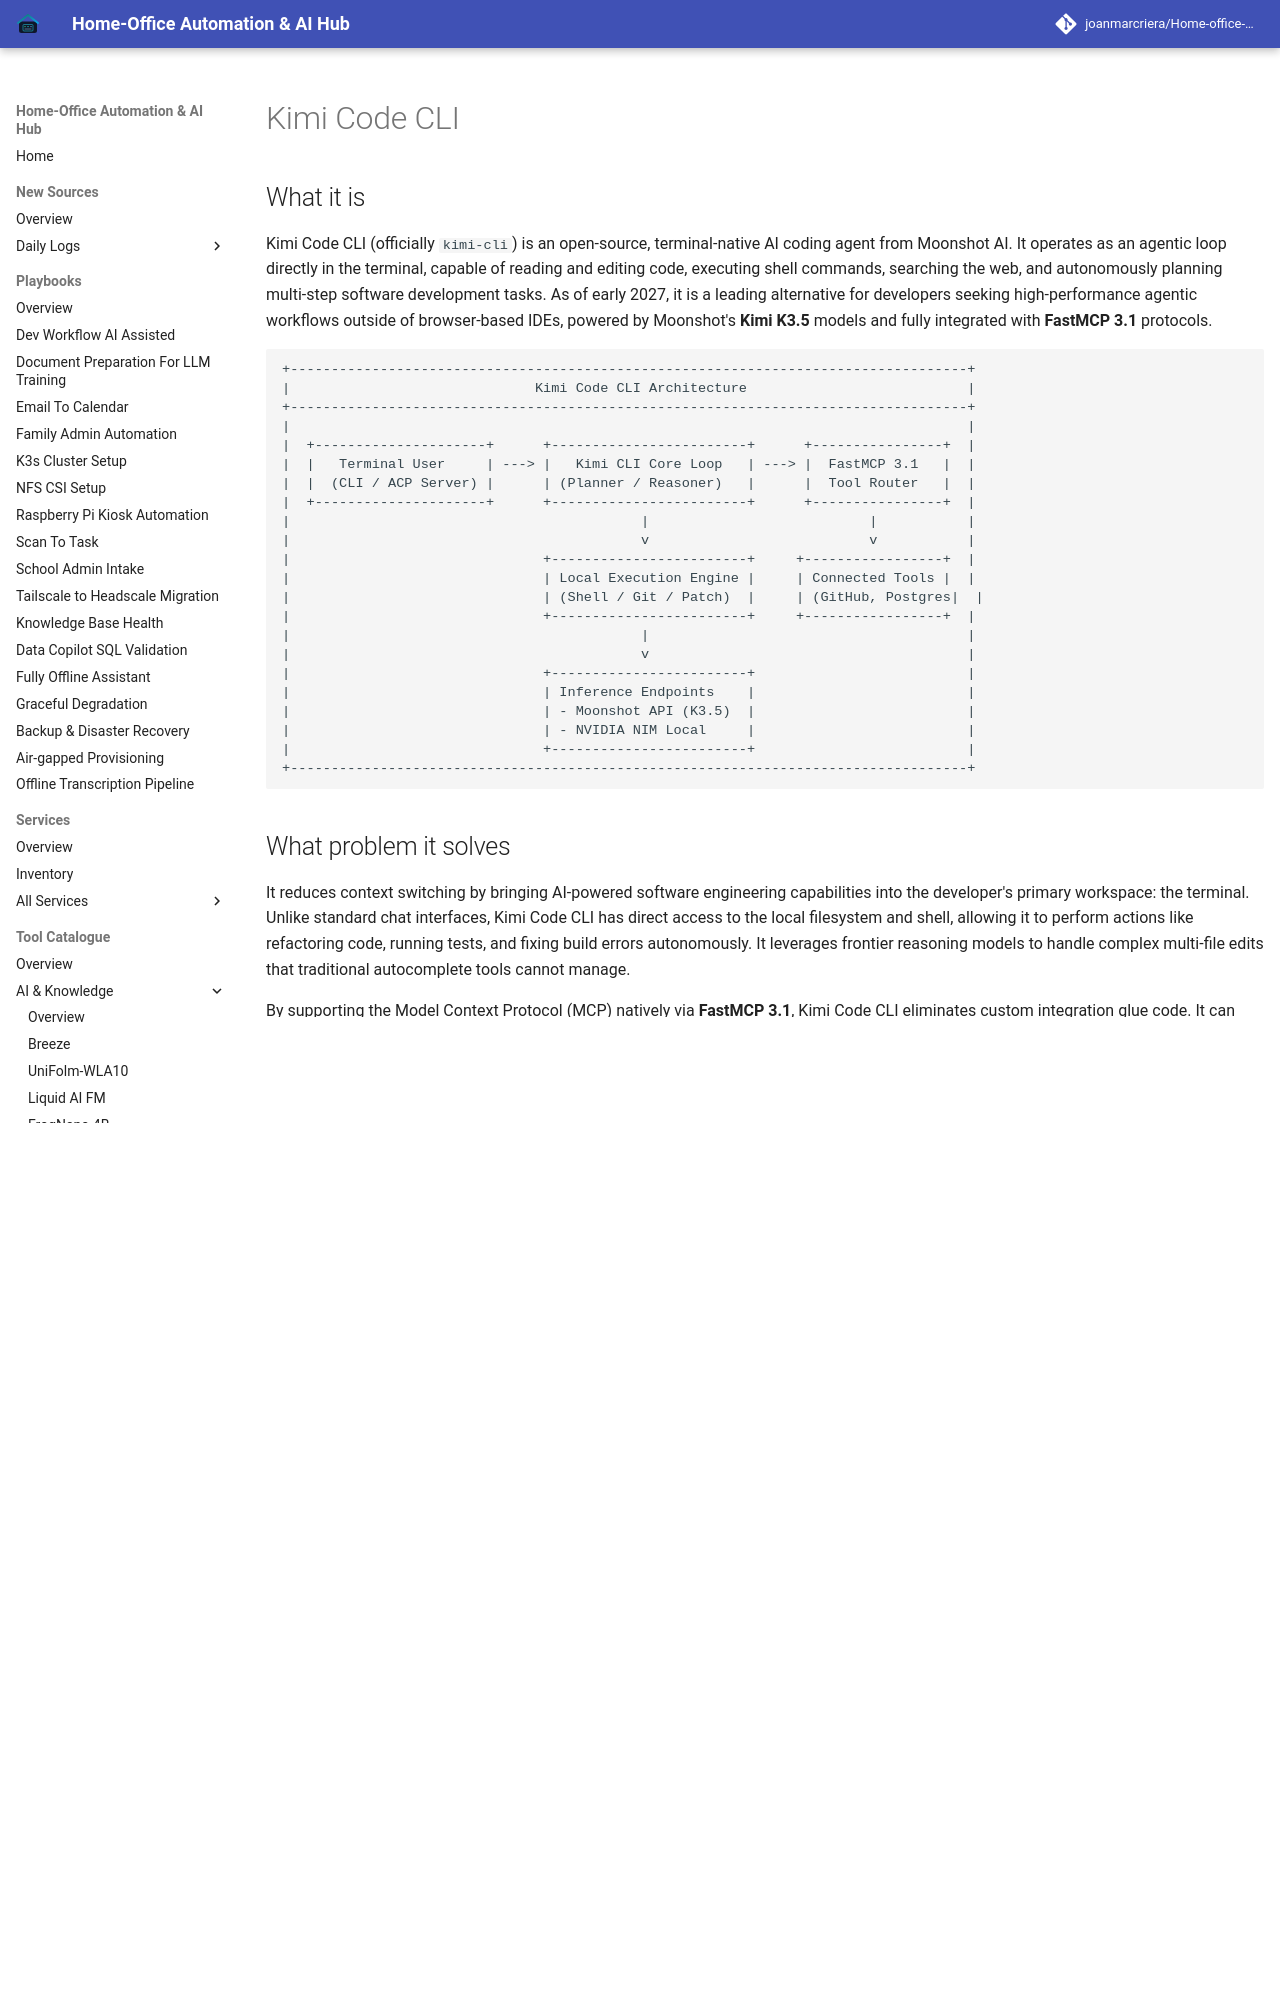

repository: joanmarcriera/Home-office-automations · page: tools/ai_knowledge/kimi-cli/index.html · generator: mkdocs

# Kimi Code CLI

## What it is
Kimi Code CLI (officially `kimi-cli`) is an open-source, terminal-native AI coding agent from Moonshot AI. It operates as an agentic loop directly in the terminal, capable of reading and editing code, executing shell commands, searching the web, and autonomously planning multi-step software development tasks. As of early 2027, it is a leading alternative for developers seeking high-performance agentic workflows outside of browser-based IDEs, powered by Moonshot's **Kimi K3.5** models and fully integrated with **FastMCP 3.1** protocols.

```
+-----------------------------------------------------------------------------------+
|                              Kimi Code CLI Architecture                           |
+-----------------------------------------------------------------------------------+
|                                                                                   |
|  +---------------------+      +------------------------+      +----------------+  |
|  |   Terminal User     | ---> |   Kimi CLI Core Loop   | ---> |  FastMCP 3.1   |  |
|  |  (CLI / ACP Server) |      | (Planner / Reasoner)   |      |  Tool Router   |  |
|  +---------------------+      +------------------------+      +----------------+  |
|                                           |                           |           |
|                                           v                           v           |
|                               +------------------------+     +-----------------+  |
|                               | Local Execution Engine |     | Connected Tools |  |
|                               | (Shell / Git / Patch)  |     | (GitHub, Postgres|  |
|                               +------------------------+     +-----------------+  |
|                                           |                                       |
|                                           v                                       |
|                               +------------------------+                          |
|                               | Inference Endpoints    |                          |
|                               | - Moonshot API (K3.5)  |                          |
|                               | - NVIDIA NIM Local     |                          |
|                               +------------------------+                          |
+-----------------------------------------------------------------------------------+
```

## What problem it solves
It reduces context switching by bringing AI-powered software engineering capabilities into the developer's primary workspace: the terminal. Unlike standard chat interfaces, Kimi Code CLI has direct access to the local filesystem and shell, allowing it to perform actions like refactoring code, running tests, and fixing build errors autonomously. It leverages frontier reasoning models to handle complex multi-file edits that traditional autocomplete tools cannot manage.

By supporting the Model Context Protocol (MCP) natively via **FastMCP 3.1**, Kimi Code CLI eliminates custom integration glue code. It can discover, invoke, and validate local or remote MCP servers without leaving the terminal shell session.
